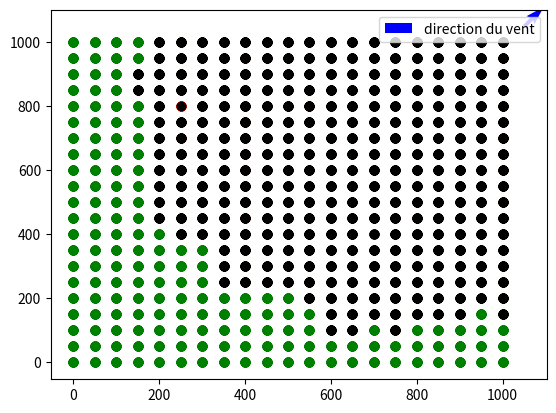

Python code for this plot:
# -*- coding: utf-8 -*-
"""
Created on Wed May 12 15:33:02 2021

@author: elise.foulatier
"""

import random
import numpy as np
import matplotlib.pyplot as plt
from math import sqrt

### DANS CE FICHIER ON CHERCHE A SIMULER LA PROPAGATION DU FEU EN DONNANT EN ENTREE
### LES VITESSES DU VENT SUIVANT X ET Y

### PARAMETRES D'ENTREE
#vitesse suivant x et y en km/h
Vx = 60
Vy = 60

#on déduit la norme du vent
V=sqrt(Vx**2+Vy**2)

#Vitesse à partir de laquelle le feu ne peut pas se propager dans le sens opposé à celui du vent
Vmax=60


###VALEURS DES PROBAS P1 ET P2 REGISSANT LA SIMULATION DE LA PROPAGATION DU FEU

#rappel des coefficients du modèle polynomial obtenu précédemment
#coefficients du polynome du second degré
alpha0 = 4.52790762e-01
alpha1 = 9.58264437e-04
alpha2 = 3.61499382e-05

#proba p1
if V<Vmax:
    p1 = alpha0 + alpha1*V + alpha2*(V**2)
else :
    p1 = alpha0 + alpha1*Vmax + alpha2*(Vmax**2)
    
p2 = 0.3

##################################################################################
### DEFINITION D'UN CERTAIN NOMBRE DE FONCTIONS UTILES AU COURS DE LA SIMULATION
##################################################################################

#fonction prenant en paramètre une matrice 
#retournant toutes les coordonnées des points rouges (coefficients égaux à 1)
def casesRouges(Matrice):
    M=len(Matrice[0]) #nombre d'abscisses
    N=len(Matrice) #nombre d'ordonnées (a priori la matrice n'est pas forcément carrée)
    
    ListePointsRouges=[] #liste qui contiendra les coordonées de tous les points rouges
    
    #balayage de la matrice
    for i in range(N):
        for j in range(M):
            if Matrice[i][j]==1:
                ListePointsRouges.append([j,i])  #on ajoute les coordonnées du point rouge rencontré à ListePointsRouges
    return ListePointsRouges


#fonction qui permet l'affichage de l'évolution du feu 
#paramètre d'entrée : matrice modélisant l'espace 
#retourne 6 listes: 
    #les points verts (leurs abscisses et leurs ordonnées) ;
    #les points rouges (leurs abscisses et leurs ordonnées) ; 
    #les points noirs (leurs abscisses et leurs ordonnées)
def affichageCases(Matrice):
    #nombre d'abscisses
    M=len(Matrice[0])
    #nombre d'ordonnées
    N=len(Matrice)
    Xverts=[]
    Yverts=[]
    Xrouges=[]
    Yrouges=[]
    Xnoirs=[]
    Ynoirs=[]
    #balayage de la matrice
    for i in range(N):
        for k in range(M):
            #cas des points verts
            if Matrice[i][k]==0:
                Xverts.append(longueur*k) #on retient l'abscisse correspondante
                Yverts.append(longueur*i) #on retient l'ordonnee correspondante
            #cas des points rouges
            elif Matrice[i][k]==1:
                Xrouges.append(longueur*k) #on retient l'abscisse correspondante
                Yrouges.append(longueur*i) #on retient l'ordonnee correspondante
            #cas des points noirs
            else :
                Xnoirs.append(longueur*k) #on retient l'abscisse correspondante
                Ynoirs.append(longueur*i) #on retient l'ordonnee correspondante
            
    return Xverts,Yverts,Xrouges,Yrouges,Xnoirs,Ynoirs

### DEFINITION DE L'ESPACE
#Longueur totale d'un côté de l'espace carré modélisé (en m)
L = 1000
#Espace entre deux points d'observation (en m)
longueur = 50 
#nombre de points observés sur une ligne du quadrillage
N = int(L/longueur) + 1 
#représentation du quadrillage par une matrice carrée de taille N*N (modèle bidimensionnel)
Matrice = np.zeros((N,N))

#AFFICHAGE DU MAILLAGE AVANT DEPART DU FEU (que des points verts)
#Construction de la liste des abscisses
X=[]
for i in range(N):
    X.append(longueur*i)
    
#Affichage du maillage ligne par ligne avant départ du feu
for i in range(N):
    plt.plot(X,[i*longueur]*N,"o",color="green")
    
#Position initiale du feu (les coordonnées du point doivent être multiples de longueur = 50)
#coordonnées en m (position réelle du point de départ du feu)
x0 = 500
y0= 500
#Couple d'entiers désignant la position du point dans Matrice
m0=int(x0/longueur)
n0=int(y0/longueur)
Matrice[n0][m0]=1
plt.plot([x0],[y0],"o",color="red")
#Affichage de la flèche désignant l'orientation du vent
plt.quiver(L+longueur,L+longueur,Vx,Vy,color="blue",label="direction du vent")
plt.legend()
#pause d'une seconde pour avoir le temps d'identifier sur la figure la position du point de départ
plt.pause(1)

#DEFINITION DU POINT D'ARRET DU FEU
xfinal=x0
yfinal=y0
    
#tant qu'aucune extrémité n'est atteinte on augmente la position du point d'arrêt suivant x et y (en fonction de Vx et Vy)
while not (xfinal>L or xfinal<0 or yfinal>L or yfinal<0):
    xfinal += longueur*Vx*0.01
    yfinal += longueur*Vy*0.01
    
#on obtient ainsi le point pour lequel on arrête la simulation une fois qu'il est atteint
if xfinal>L:
    entierMax = [N-1,int(yfinal//longueur)]
elif xfinal<0 :
    entierMax = [0,int(yfinal//longueur)]
elif yfinal>L:
    entierMax = [int(xfinal//longueur),N-1]
else :
    entierMax = [int(xfinal//longueur),0]


### Affectation de coefficients multiplicateurs pour modifier la probabilité en fonction de la direction de propagation

if Vx>0:
    alphaEstOuest=abs(Vx/V)+1
    alphaOuestEst=1-abs(Vx/V)
else :
    alphaOuestEst=abs(Vx/V)+1
    alphaEstOuest=1-abs(Vx/V)
    
if Vy>0:
    alphaSudNord=abs(Vy/V)+1
    alphaNordSud=1-abs(Vy/V)
else:
    alphaNordSud=abs(Vy/V)+1
    alphaSudNord=1-abs(Vy/V)
    

j=False
k=0
while casesRouges(Matrice)!=[]:
        ListeCasesRouges = casesRouges(Matrice)
        #on parcourt la liste des points rouges et on envisage pour chacun d'eux la propagation du feu dans 4 directions
        for caseRouge in ListeCasesRouges :
            #coordonnées du point brulant considéré
            #entier désignant l'abscisse
            m=caseRouge[0]
            #entier désignant l'ordonnée
            n=caseRouge[1]
        
            if [m,n]==entierMax: #si un bord du quadrillage est atteint j=Vrai et la simulation de la propagation s'arrête
                j=True
        
            if m<N-1 and j==False :
                if Matrice[n][m+1]==0:
                    #propagation du feu dans la direction x croissants
                    nombre_aleat_case_voisine=random.randint(1,100)
                    if nombre_aleat_case_voisine<alphaEstOuest*p1*100 :
                        Matrice[n][m+1]=1
        
            if m>0 and j==False:
                if Matrice[n][m-1]==0:
                    #propagation du feu dans la direction x décroissants
                    nombre_aleat_case_voisine=random.randint(1,100)
                    if nombre_aleat_case_voisine<alphaOuestEst*p1*100 :
                        Matrice[n][m-1]=1
                
            if n<N-1 and j==False:
                if Matrice[n+1][m]==0:
                    #propagation du feu dans la direction y croissants
                    nombre_aleat_case_voisine=random.randint(1,100)
                    if nombre_aleat_case_voisine<alphaSudNord*p1*100 :
                        Matrice[n+1][m]=1
        
            if n>0 and j==False:
                if Matrice[n-1][m]==0:
                    #propagation du feu dans la direction y décroissants
                    nombre_aleat_case_voisine=random.randint(1,100)
                    if nombre_aleat_case_voisine<alphaNordSud*p1*100 : 
                        Matrice[n-1][m]=1         
            #évolution de l'état d'une case rouge
            nombre_aleat_reste_brulant = random.randint(1,100)
            if nombre_aleat_reste_brulant < p2*100: #si le nombre généré est inférieur à 100 fois la probabilité alors la case passe à l'état brûlé
                Matrice[n][m]=2                     #la case considérée est désormais brûlée, coef égal à 2
            
        
        #AFFICHAGE DES POINTS DANS MATPLOTLIB
        Xverts=affichageCases(Matrice)[0]
        Yverts=affichageCases(Matrice)[1]
        Xrouges=affichageCases(Matrice)[2]
        Yrouges=affichageCases(Matrice)[3]
        Xnoirs=affichageCases(Matrice)[4]
        Ynoirs=affichageCases(Matrice)[5]
        
        plt.plot(Xverts,Yverts,"o",color="green")
        plt.plot(Xrouges,Yrouges,"o",color="red")
        plt.plot(Xnoirs,Ynoirs,"o",color="black")
        #pause de 50 ms entre deux itérations (uniquement pour l'affichage, durée pas représentative de la réalité)
        plt.pause(0.05)

plt.show()
